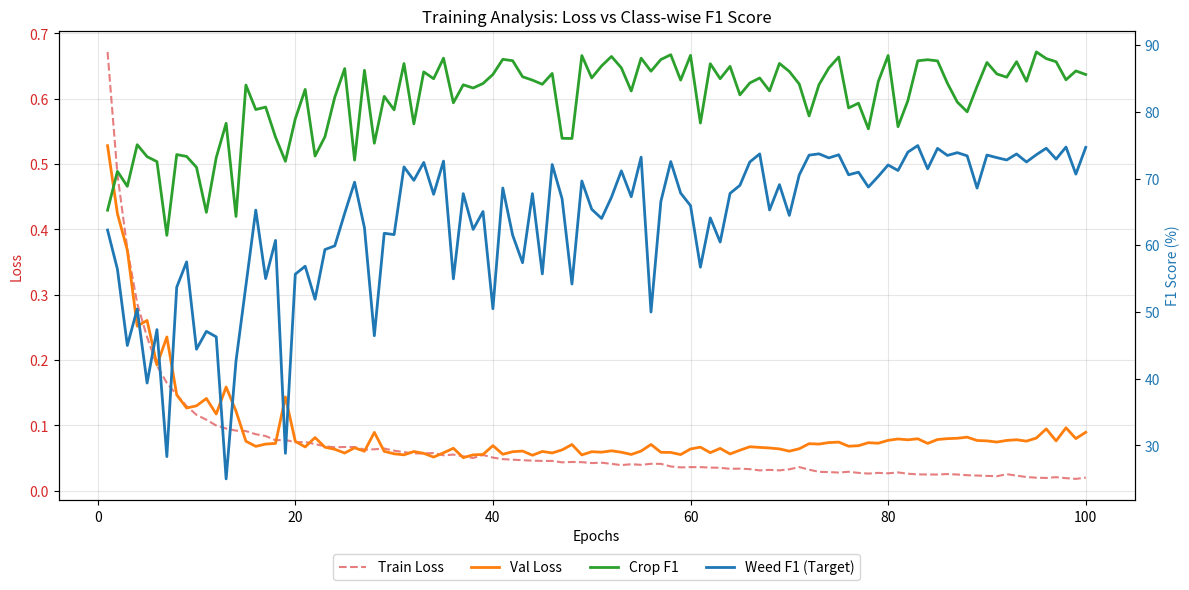

Write the Python code that produced this figure.
import re
import matplotlib.pyplot as plt

# 1. 将你的日志粘贴到下面这个三引号字符串里 (支持你发给我的所有格式)
log_data = """

 2026-01-16 14:25:06,215 | 🚀 启动训练 | 设备: cuda
2026-01-16 14:25:06,215 | 🔄 加载数据集...
2026-01-16 14:25:06,284 | ✅ 训练集: 612 | 验证集: 204
2026-01-16 14:25:51,440 | 
📊 Ep 1 Result:
   Train Loss: 0.6718 | Val Loss: 0.5282
   mIoU: 63.57% | mF1: 75.35%
   [F1 Detail] Crop: 65.25% | Weed: 62.27% (目标)
2026-01-16 14:25:51,518 | 🌟 新高! 模型已保存: /media/cclsol/df07c0f4-31b8-4090-8a4a-8c254d91c123/ch/MSU-Net/U-Net-v2/code/checkpoints/Eschikon_Run/best_model.pth
2026-01-16 14:26:32,282 | 
📊 Ep 2 Result:
   Train Loss: 0.4843 | Val Loss: 0.4240
   mIoU: 63.86% | mF1: 75.35%
   [F1 Detail] Crop: 71.07% | Weed: 56.39% (目标)
2026-01-16 14:27:12,991 | 
📊 Ep 3 Result:
   Train Loss: 0.3704 | Val Loss: 0.3684
   mIoU: 59.20% | mF1: 70.61%
   [F1 Detail] Crop: 68.83% | Weed: 44.97% (目标)
2026-01-16 14:27:53,725 | 
📊 Ep 4 Result:
   Train Loss: 0.2867 | Val Loss: 0.2518
   mIoU: 63.67% | mF1: 74.70%
   [F1 Detail] Crop: 75.07% | Weed: 50.43% (目标)
2026-01-16 14:28:34,569 | 
📊 Ep 5 Result:
   Train Loss: 0.2351 | Val Loss: 0.2606
   mIoU: 59.36% | mF1: 70.15%
   [F1 Detail] Crop: 73.28% | Weed: 39.34% (目标)
2026-01-16 14:29:15,513 | 
📊 Ep 6 Result:
   Train Loss: 0.1915 | Val Loss: 0.1923
   mIoU: 61.49% | mF1: 72.71%
   [F1 Detail] Crop: 72.53% | Weed: 47.35% (目标)
2026-01-16 14:29:55,994 | 
📊 Ep 7 Result:
   Train Loss: 0.1648 | Val Loss: 0.2353
   mIoU: 51.24% | mF1: 62.03%
   [F1 Detail] Crop: 61.48% | Weed: 28.31% (目标)
2026-01-16 14:30:36,348 | 
📊 Ep 8 Result:
   Train Loss: 0.1469 | Val Loss: 0.1467
   mIoU: 64.09% | mF1: 75.32%
   [F1 Detail] Crop: 73.59% | Weed: 53.71% (目标)
2026-01-16 14:31:16,618 | 
📊 Ep 9 Result:
   Train Loss: 0.1294 | Val Loss: 0.1265
   mIoU: 65.20% | mF1: 76.50%
   [F1 Detail] Crop: 73.31% | Weed: 57.50% (目标)
2026-01-16 14:31:17,073 | 🌟 新高! 模型已保存: /media/cclsol/df07c0f4-31b8-4090-8a4a-8c254d91c123/ch/MSU-Net/U-Net-v2/code/checkpoints/Eschikon_Run/best_model.pth
2026-01-16 14:31:57,260 | 
📊 Ep 10 Result:
   Train Loss: 0.1161 | Val Loss: 0.1299
   mIoU: 60.21% | mF1: 71.39%
   [F1 Detail] Crop: 71.68% | Weed: 44.41% (目标)
2026-01-16 14:32:37,516 | 
📊 Ep 11 Result:
   Train Loss: 0.1086 | Val Loss: 0.1411
   mIoU: 58.27% | mF1: 69.98%
   [F1 Detail] Crop: 64.93% | Weed: 47.09% (目标)
2026-01-16 14:33:17,750 | 
📊 Ep 12 Result:
   Train Loss: 0.0997 | Val Loss: 0.1173
   mIoU: 61.72% | mF1: 72.70%
   [F1 Detail] Crop: 73.15% | Weed: 46.26% (目标)
2026-01-16 14:33:58,123 | 
📊 Ep 13 Result:
   Train Loss: 0.0951 | Val Loss: 0.1587
   mIoU: 57.26% | mF1: 66.57%
   [F1 Detail] Crop: 78.28% | Weed: 24.97% (目标)
2026-01-16 14:34:38,580 | 
📊 Ep 14 Result:
   Train Loss: 0.0919 | Val Loss: 0.1217
   mIoU: 57.22% | mF1: 68.51%
   [F1 Detail] Crop: 64.31% | Weed: 42.64% (目标)
2026-01-16 14:35:19,296 | 
📊 Ep 15 Result:
   Train Loss: 0.0912 | Val Loss: 0.0757
   mIoU: 69.05% | mF1: 78.94%
   [F1 Detail] Crop: 84.01% | Weed: 53.94% (目标)
2026-01-16 14:35:19,763 | 🌟 新高! 模型已保存: /media/cclsol/df07c0f4-31b8-4090-8a4a-8c254d91c123/ch/MSU-Net/U-Net-v2/code/checkpoints/Eschikon_Run/best_model.pth
2026-01-16 14:36:00,540 | 
📊 Ep 16 Result:
   Train Loss: 0.0864 | Val Loss: 0.0678
   mIoU: 71.27% | mF1: 81.57%
   [F1 Detail] Crop: 80.34% | Weed: 65.26% (目标)
2026-01-16 14:36:01,019 | 🌟 新高! 模型已保存: /media/cclsol/df07c0f4-31b8-4090-8a4a-8c254d91c123/ch/MSU-Net/U-Net-v2/code/checkpoints/Eschikon_Run/best_model.pth
2026-01-16 14:36:42,074 | 
📊 Ep 17 Result:
   Train Loss: 0.0836 | Val Loss: 0.0713
   mIoU: 67.77% | mF1: 78.18%
   [F1 Detail] Crop: 80.71% | Weed: 55.00% (目标)
2026-01-16 14:37:22,968 | 
📊 Ep 18 Result:
   Train Loss: 0.0772 | Val Loss: 0.0723
   mIoU: 67.62% | mF1: 78.59%
   [F1 Detail] Crop: 76.20% | Weed: 60.72% (目标)
2026-01-16 14:38:03,845 | 
📊 Ep 19 Result:
   Train Loss: 0.0777 | Val Loss: 0.1435
   mIoU: 55.88% | mF1: 66.07%
   [F1 Detail] Crop: 72.58% | Weed: 28.80% (目标)
2026-01-16 14:38:44,814 | 
📊 Ep 20 Result:
   Train Loss: 0.0741 | Val Loss: 0.0755
   mIoU: 67.13% | mF1: 77.80%
   [F1 Detail] Crop: 78.95% | Weed: 55.66% (目标)
2026-01-16 14:39:26,139 | 
📊 Ep 21 Result:
   Train Loss: 0.0745 | Val Loss: 0.0669
   mIoU: 69.71% | mF1: 79.72%
   [F1 Detail] Crop: 83.36% | Weed: 56.85% (目标)
2026-01-16 14:40:07,135 | 
📊 Ep 22 Result:
   Train Loss: 0.0712 | Val Loss: 0.0813
   mIoU: 63.33% | mF1: 74.58%
   [F1 Detail] Crop: 73.37% | Weed: 51.90% (目标)
2026-01-16 14:40:48,126 | 
📊 Ep 23 Result:
   Train Loss: 0.0679 | Val Loss: 0.0665
   mIoU: 67.19% | mF1: 78.15%
   [F1 Detail] Crop: 76.26% | Weed: 59.35% (目标)
2026-01-16 14:41:29,157 | 
📊 Ep 24 Result:
   Train Loss: 0.0664 | Val Loss: 0.0633
   mIoU: 70.20% | mF1: 80.38%
   [F1 Detail] Crop: 82.21% | Weed: 59.91% (目标)
2026-01-16 14:42:11,295 | 
📊 Ep 25 Result:
   Train Loss: 0.0668 | Val Loss: 0.0576
   mIoU: 74.22% | mF1: 83.51%
   [F1 Detail] Crop: 86.48% | Weed: 64.79% (目标)
2026-01-16 14:42:11,779 | 🌟 新高! 模型已保存: /media/cclsol/df07c0f4-31b8-4090-8a4a-8c254d91c123/ch/MSU-Net/U-Net-v2/code/checkpoints/Eschikon_Run/best_model.pth
2026-01-16 14:42:53,377 | 
📊 Ep 26 Result:
   Train Loss: 0.0668 | Val Loss: 0.0656
   mIoU: 69.43% | mF1: 80.38%
   [F1 Detail] Crop: 72.76% | Weed: 69.45% (目标)
2026-01-16 14:43:34,781 | 
📊 Ep 27 Result:
   Train Loss: 0.0628 | Val Loss: 0.0603
   mIoU: 73.26% | mF1: 82.68%
   [F1 Detail] Crop: 86.22% | Weed: 62.62% (目标)
2026-01-16 14:44:15,927 | 
📊 Ep 28 Result:
   Train Loss: 0.0633 | Val Loss: 0.0892
   mIoU: 62.47% | mF1: 73.37%
   [F1 Detail] Crop: 75.29% | Weed: 46.43% (目标)
2026-01-16 14:44:57,559 | 
📊 Ep 29 Result:
   Train Loss: 0.0645 | Val Loss: 0.0602
   mIoU: 70.96% | mF1: 81.07%
   [F1 Detail] Crop: 82.32% | Weed: 61.79% (目标)
2026-01-16 14:45:38,892 | 
📊 Ep 30 Result:
   Train Loss: 0.0612 | Val Loss: 0.0564
   mIoU: 69.89% | mF1: 80.31%
   [F1 Detail] Crop: 80.30% | Weed: 61.59% (目标)
2026-01-16 14:46:20,105 | 
📊 Ep 31 Result:
   Train Loss: 0.0590 | Val Loss: 0.0548
   mIoU: 77.41% | mF1: 86.15%
   [F1 Detail] Crop: 87.24% | Weed: 71.74% (目标)
2026-01-16 14:46:20,568 | 🌟 新高! 模型已保存: /media/cclsol/df07c0f4-31b8-4090-8a4a-8c254d91c123/ch/MSU-Net/U-Net-v2/code/checkpoints/Eschikon_Run/best_model.pth
2026-01-16 14:47:01,541 | 
📊 Ep 32 Result:
   Train Loss: 0.0570 | Val Loss: 0.0599
   mIoU: 72.02% | mF1: 82.36%
   [F1 Detail] Crop: 78.20% | Weed: 69.73% (目标)
2026-01-16 14:47:42,583 | 
📊 Ep 33 Result:
   Train Loss: 0.0569 | Val Loss: 0.0571
   mIoU: 77.04% | mF1: 85.95%
   [F1 Detail] Crop: 85.99% | Weed: 72.41% (目标)
2026-01-16 14:48:23,674 | 
📊 Ep 34 Result:
   Train Loss: 0.0576 | Val Loss: 0.0514
   mIoU: 74.51% | mF1: 83.96%
   [F1 Detail] Crop: 84.96% | Weed: 67.63% (目标)
2026-01-16 14:49:04,538 | 
📊 Ep 35 Result:
   Train Loss: 0.0541 | Val Loss: 0.0579
   mIoU: 78.21% | mF1: 86.72%
   [F1 Detail] Crop: 88.04% | Weed: 72.61% (目标)
2026-01-16 14:49:05,002 | 🌟 新高! 模型已保存: /media/cclsol/df07c0f4-31b8-4090-8a4a-8c254d91c123/ch/MSU-Net/U-Net-v2/code/checkpoints/Eschikon_Run/best_model.pth
2026-01-16 14:49:46,021 | 
📊 Ep 36 Result:
   Train Loss: 0.0552 | Val Loss: 0.0649
   mIoU: 68.07% | mF1: 78.39%
   [F1 Detail] Crop: 81.35% | Weed: 54.96% (目标)
2026-01-16 14:50:27,570 | 
📊 Ep 37 Result:
   Train Loss: 0.0525 | Val Loss: 0.0505
   mIoU: 74.08% | mF1: 83.68%
   [F1 Detail] Crop: 84.05% | Weed: 67.73% (目标)
2026-01-16 14:51:08,628 | 
📊 Ep 38 Result:
   Train Loss: 0.0500 | Val Loss: 0.0548
   mIoU: 71.81% | mF1: 81.70%
   [F1 Detail] Crop: 83.57% | Weed: 62.37% (目标)
2026-01-16 14:51:49,758 | 
📊 Ep 39 Result:
   Train Loss: 0.0546 | Val Loss: 0.0554
   mIoU: 73.14% | mF1: 82.84%
   [F1 Detail] Crop: 84.25% | Weed: 65.05% (目标)
2026-01-16 14:52:31,348 | 
📊 Ep 40 Result:
   Train Loss: 0.0506 | Val Loss: 0.0689
   mIoU: 68.76% | mF1: 78.30%
   [F1 Detail] Crop: 85.60% | Weed: 50.48% (目标)
2026-01-16 14:53:12,520 | 
📊 Ep 41 Result:
   Train Loss: 0.0482 | Val Loss: 0.0557
   mIoU: 76.45% | mF1: 85.28%
   [F1 Detail] Crop: 87.87% | Weed: 68.58% (目标)
2026-01-16 14:53:53,719 | 
📊 Ep 42 Result:
   Train Loss: 0.0474 | Val Loss: 0.0596
   mIoU: 73.65% | mF1: 82.80%
   [F1 Detail] Crop: 87.66% | Weed: 61.50% (目标)
2026-01-16 14:54:34,960 | 
📊 Ep 43 Result:
   Train Loss: 0.0466 | Val Loss: 0.0606
   mIoU: 70.88% | mF1: 80.56%
   [F1 Detail] Crop: 85.26% | Weed: 57.38% (目标)
2026-01-16 14:55:16,117 | 
📊 Ep 44 Result:
   Train Loss: 0.0459 | Val Loss: 0.0542
   mIoU: 74.45% | mF1: 83.92%
   [F1 Detail] Crop: 84.75% | Weed: 67.73% (目标)
2026-01-16 14:55:57,147 | 
📊 Ep 45 Result:
   Train Loss: 0.0455 | Val Loss: 0.0600
   mIoU: 69.71% | mF1: 79.59%
   [F1 Detail] Crop: 84.13% | Weed: 55.70% (目标)
2026-01-16 14:56:38,153 | 
📊 Ep 46 Result:
   Train Loss: 0.0455 | Val Loss: 0.0577
   mIoU: 76.75% | mF1: 85.75%
   [F1 Detail] Crop: 85.75% | Weed: 72.10% (目标)
2026-01-16 14:57:19,222 | 
📊 Ep 47 Result:
   Train Loss: 0.0433 | Val Loss: 0.0624
   mIoU: 69.90% | mF1: 80.67%
   [F1 Detail] Crop: 76.03% | Weed: 66.97% (目标)
2026-01-16 14:58:00,277 | 
📊 Ep 48 Result:
   Train Loss: 0.0439 | Val Loss: 0.0706
   mIoU: 65.26% | mF1: 76.27%
   [F1 Detail] Crop: 76.00% | Weed: 54.18% (目标)
2026-01-16 14:58:41,706 | 
📊 Ep 49 Result:
   Train Loss: 0.0436 | Val Loss: 0.0547
   mIoU: 77.17% | mF1: 85.83%
   [F1 Detail] Crop: 88.43% | Weed: 69.63% (目标)
2026-01-16 14:59:22,866 | 
📊 Ep 50 Result:
   Train Loss: 0.0422 | Val Loss: 0.0596
   mIoU: 73.71% | mF1: 83.24%
   [F1 Detail] Crop: 85.08% | Weed: 65.39% (目标)
2026-01-16 15:00:04,379 | 
📊 Ep 51 Result:
   Train Loss: 0.0428 | Val Loss: 0.0589
   mIoU: 74.14% | mF1: 83.39%
   [F1 Detail] Crop: 86.88% | Weed: 64.01% (目标)
2026-01-16 15:00:45,444 | 
📊 Ep 52 Result:
   Train Loss: 0.0410 | Val Loss: 0.0610
   mIoU: 76.15% | mF1: 84.97%
   [F1 Detail] Crop: 88.30% | Weed: 67.20% (目标)
2026-01-16 15:01:27,338 | 
📊 Ep 53 Result:
   Train Loss: 0.0391 | Val Loss: 0.0588
   mIoU: 76.81% | mF1: 85.72%
   [F1 Detail] Crop: 86.59% | Weed: 71.15% (目标)
2026-01-16 15:02:08,697 | 
📊 Ep 54 Result:
   Train Loss: 0.0405 | Val Loss: 0.0554
   mIoU: 73.44% | mF1: 83.21%
   [F1 Detail] Crop: 83.12% | Weed: 67.27% (目标)
2026-01-16 15:02:49,690 | 
📊 Ep 55 Result:
   Train Loss: 0.0395 | Val Loss: 0.0606
   mIoU: 78.46% | mF1: 86.91%
   [F1 Detail] Crop: 88.04% | Weed: 73.20% (目标)
2026-01-16 15:02:50,164 | 🌟 新高! 模型已保存: /media/cclsol/df07c0f4-31b8-4090-8a4a-8c254d91c123/ch/MSU-Net/U-Net-v2/code/checkpoints/Eschikon_Run/best_model.pth
2026-01-16 15:03:31,045 | 
📊 Ep 56 Result:
   Train Loss: 0.0411 | Val Loss: 0.0707
   mIoU: 68.87% | mF1: 78.31%
   [F1 Detail] Crop: 86.09% | Weed: 49.99% (目标)
2026-01-16 15:04:12,488 | 
📊 Ep 57 Result:
   Train Loss: 0.0410 | Val Loss: 0.0587
   mIoU: 75.66% | mF1: 84.60%
   [F1 Detail] Crop: 87.84% | Weed: 66.57% (目标)
2026-01-16 15:04:54,204 | 
📊 Ep 58 Result:
   Train Loss: 0.0370 | Val Loss: 0.0585
   mIoU: 78.47% | mF1: 86.87%
   [F1 Detail] Crop: 88.56% | Weed: 72.54% (目标)
2026-01-16 15:05:35,144 | 
📊 Ep 59 Result:
   Train Loss: 0.0356 | Val Loss: 0.0552
   mIoU: 74.48% | mF1: 83.96%
   [F1 Detail] Crop: 84.75% | Weed: 67.82% (目标)
2026-01-16 15:06:16,152 | 
📊 Ep 60 Result:
   Train Loss: 0.0360 | Val Loss: 0.0638
   mIoU: 75.74% | mF1: 84.59%
   [F1 Detail] Crop: 88.46% | Weed: 65.93% (目标)
2026-01-16 15:06:57,599 | 
📊 Ep 61 Result:
   Train Loss: 0.0360 | Val Loss: 0.0666
   mIoU: 67.20% | mF1: 77.95%
   [F1 Detail] Crop: 78.31% | Weed: 56.71% (目标)
2026-01-16 15:07:38,714 | 
📊 Ep 62 Result:
   Train Loss: 0.0353 | Val Loss: 0.0581
   mIoU: 74.35% | mF1: 83.53%
   [F1 Detail] Crop: 87.21% | Weed: 64.09% (目标)
2026-01-16 15:08:19,781 | 
📊 Ep 63 Result:
   Train Loss: 0.0350 | Val Loss: 0.0647
   mIoU: 71.84% | mF1: 81.53%
   [F1 Detail] Crop: 84.96% | Weed: 60.48% (目标)
2026-01-16 15:09:00,961 | 
📊 Ep 64 Result:
   Train Loss: 0.0334 | Val Loss: 0.0562
   mIoU: 75.55% | mF1: 84.64%
   [F1 Detail] Crop: 86.81% | Weed: 67.77% (目标)
2026-01-16 15:09:42,165 | 
📊 Ep 65 Result:
   Train Loss: 0.0337 | Val Loss: 0.0619
   mIoU: 73.82% | mF1: 83.60%
   [F1 Detail] Crop: 82.54% | Weed: 68.98% (目标)
2026-01-16 15:10:23,296 | 
📊 Ep 66 Result:
   Train Loss: 0.0329 | Val Loss: 0.0672
   mIoU: 76.17% | mF1: 85.39%
   [F1 Detail] Crop: 84.32% | Weed: 72.48% (目标)
2026-01-16 15:11:04,509 | 
📊 Ep 67 Result:
   Train Loss: 0.0310 | Val Loss: 0.0662
   mIoU: 77.07% | mF1: 86.06%
   [F1 Detail] Crop: 85.07% | Weed: 73.69% (目标)
2026-01-16 15:11:45,776 | 
📊 Ep 68 Result:
   Train Loss: 0.0318 | Val Loss: 0.0653
   mIoU: 72.67% | mF1: 82.54%
   [F1 Detail] Crop: 83.14% | Weed: 65.29% (目标)
2026-01-16 15:12:27,072 | 
📊 Ep 69 Result:
   Train Loss: 0.0310 | Val Loss: 0.0639
   mIoU: 76.32% | mF1: 85.24%
   [F1 Detail] Crop: 87.25% | Weed: 69.08% (目标)
2026-01-16 15:13:08,385 | 
📊 Ep 70 Result:
   Train Loss: 0.0327 | Val Loss: 0.0604
   mIoU: 73.87% | mF1: 83.26%
   [F1 Detail] Crop: 86.05% | Weed: 64.47% (目标)
2026-01-16 15:13:49,686 | 
📊 Ep 71 Result:
   Train Loss: 0.0361 | Val Loss: 0.0641
   mIoU: 75.28% | mF1: 84.68%
   [F1 Detail] Crop: 84.17% | Weed: 70.53% (目标)
2026-01-16 15:14:30,602 | 
📊 Ep 72 Result:
   Train Loss: 0.0321 | Val Loss: 0.0719
   mIoU: 74.14% | mF1: 84.04%
   [F1 Detail] Crop: 79.38% | Weed: 73.50% (目标)
2026-01-16 15:15:11,698 | 
📊 Ep 73 Result:
   Train Loss: 0.0288 | Val Loss: 0.0713
   mIoU: 76.55% | mF1: 85.72%
   [F1 Detail] Crop: 84.06% | Weed: 73.70% (目标)
2026-01-16 15:15:52,952 | 
📊 Ep 74 Result:
   Train Loss: 0.0284 | Val Loss: 0.0736
   mIoU: 77.62% | mF1: 86.38%
   [F1 Detail] Crop: 86.57% | Weed: 73.09% (目标)
2026-01-16 15:16:34,402 | 
📊 Ep 75 Result:
   Train Loss: 0.0277 | Val Loss: 0.0743
   mIoU: 78.72% | mF1: 87.10%
   [F1 Detail] Crop: 88.22% | Weed: 73.56% (目标)
2026-01-16 15:16:34,851 | 🌟 新高! 模型已保存: /media/cclsol/df07c0f4-31b8-4090-8a4a-8c254d91c123/ch/MSU-Net/U-Net-v2/code/checkpoints/Eschikon_Run/best_model.pth
2026-01-16 15:17:15,914 | 
📊 Ep 76 Result:
   Train Loss: 0.0289 | Val Loss: 0.0680
   mIoU: 73.49% | mF1: 83.46%
   [F1 Detail] Crop: 80.58% | Weed: 70.56% (目标)
2026-01-16 15:17:57,047 | 
📊 Ep 77 Result:
   Train Loss: 0.0272 | Val Loss: 0.0688
   mIoU: 74.00% | mF1: 83.84%
   [F1 Detail] Crop: 81.29% | Weed: 70.95% (目标)
2026-01-16 15:18:38,372 | 
📊 Ep 78 Result:
   Train Loss: 0.0261 | Val Loss: 0.0734
   mIoU: 71.26% | mF1: 81.76%
   [F1 Detail] Crop: 77.45% | Weed: 68.72% (目标)
2026-01-16 15:19:19,993 | 
📊 Ep 79 Result:
   Train Loss: 0.0272 | Val Loss: 0.0726
   mIoU: 75.38% | mF1: 84.74%
   [F1 Detail] Crop: 84.53% | Weed: 70.32% (目标)
2026-01-16 15:20:01,169 | 
📊 Ep 80 Result:
   Train Loss: 0.0265 | Val Loss: 0.0770
   mIoU: 78.19% | mF1: 86.66%
   [F1 Detail] Crop: 88.44% | Weed: 72.03% (目标)
2026-01-16 15:20:42,263 | 
📊 Ep 81 Result:
   Train Loss: 0.0279 | Val Loss: 0.0791
   mIoU: 72.41% | mF1: 82.71%
   [F1 Detail] Crop: 77.77% | Weed: 71.20% (目标)
2026-01-16 15:21:24,476 | 
📊 Ep 82 Result:
   Train Loss: 0.0259 | Val Loss: 0.0778
   mIoU: 75.48% | mF1: 85.00%
   [F1 Detail] Crop: 81.69% | Weed: 73.96% (目标)
2026-01-16 15:22:06,051 | 
📊 Ep 83 Result:
   Train Loss: 0.0249 | Val Loss: 0.0794
   mIoU: 79.00% | mF1: 87.37%
   [F1 Detail] Crop: 87.65% | Weed: 74.94% (目标)
2026-01-16 15:22:06,516 | 🌟 新高! 模型已保存: /media/cclsol/df07c0f4-31b8-4090-8a4a-8c254d91c123/ch/MSU-Net/U-Net-v2/code/checkpoints/Eschikon_Run/best_model.pth
2026-01-16 15:22:47,764 | 
📊 Ep 84 Result:
   Train Loss: 0.0247 | Val Loss: 0.0723
   mIoU: 77.60% | mF1: 86.24%
   [F1 Detail] Crop: 87.81% | Weed: 71.45% (目标)
2026-01-16 15:23:28,842 | 
📊 Ep 85 Result:
   Train Loss: 0.0247 | Val Loss: 0.0783
   mIoU: 78.80% | mF1: 87.22%
   [F1 Detail] Crop: 87.63% | Weed: 74.52% (目标)
2026-01-16 15:24:09,569 | 
📊 Ep 86 Result:
   Train Loss: 0.0254 | Val Loss: 0.0796
   mIoU: 76.58% | mF1: 85.72%
   [F1 Detail] Crop: 84.28% | Weed: 73.46% (目标)
2026-01-16 15:24:50,725 | 
📊 Ep 87 Result:
   Train Loss: 0.0247 | Val Loss: 0.0802
   mIoU: 75.32% | mF1: 84.89%
   [F1 Detail] Crop: 81.46% | Weed: 73.88% (目标)
2026-01-16 15:25:31,389 | 
📊 Ep 88 Result:
   Train Loss: 0.0236 | Val Loss: 0.0819
   mIoU: 74.41% | mF1: 84.23%
   [F1 Detail] Crop: 80.00% | Weed: 73.40% (目标)
2026-01-16 15:26:12,006 | 
📊 Ep 89 Result:
   Train Loss: 0.0231 | Val Loss: 0.0768
   mIoU: 74.31% | mF1: 83.90%
   [F1 Detail] Crop: 83.82% | Weed: 68.57% (目标)
2026-01-16 15:26:52,870 | 
📊 Ep 90 Result:
   Train Loss: 0.0226 | Val Loss: 0.0762
   mIoU: 78.25% | mF1: 86.81%
   [F1 Detail] Crop: 87.40% | Weed: 73.52% (目标)
2026-01-16 15:27:33,756 | 
📊 Ep 91 Result:
   Train Loss: 0.0220 | Val Loss: 0.0744
   mIoU: 77.16% | mF1: 86.08%
   [F1 Detail] Crop: 85.68% | Weed: 73.13% (目标)
2026-01-16 15:28:14,515 | 
📊 Ep 92 Result:
   Train Loss: 0.0252 | Val Loss: 0.0769
   mIoU: 76.76% | mF1: 85.80%
   [F1 Detail] Crop: 85.19% | Weed: 72.78% (目标)
2026-01-16 15:28:55,207 | 
📊 Ep 93 Result:
   Train Loss: 0.0230 | Val Loss: 0.0779
   mIoU: 78.38% | mF1: 86.90%
   [F1 Detail] Crop: 87.52% | Weed: 73.68% (目标)
2026-01-16 15:29:35,988 | 
📊 Ep 94 Result:
   Train Loss: 0.0208 | Val Loss: 0.0758
   mIoU: 76.30% | mF1: 85.48%
   [F1 Detail] Crop: 84.58% | Weed: 72.48% (目标)
2026-01-16 15:30:16,936 | 
📊 Ep 95 Result:
   Train Loss: 0.0198 | Val Loss: 0.0805
   mIoU: 79.14% | mF1: 87.36%
   [F1 Detail] Crop: 88.98% | Weed: 73.57% (目标)
2026-01-16 15:30:57,673 | 
📊 Ep 96 Result:
   Train Loss: 0.0194 | Val Loss: 0.0946
   mIoU: 79.02% | mF1: 87.36%
   [F1 Detail] Crop: 87.98% | Weed: 74.54% (目标)
2026-01-16 15:31:38,541 | 
📊 Ep 97 Result:
   Train Loss: 0.0206 | Val Loss: 0.0762
   mIoU: 78.04% | mF1: 86.63%
   [F1 Detail] Crop: 87.51% | Weed: 72.91% (目标)
2026-01-16 15:32:19,206 | 
📊 Ep 98 Result:
   Train Loss: 0.0191 | Val Loss: 0.0962
   mIoU: 77.38% | mF1: 86.32%
   [F1 Detail] Crop: 84.80% | Weed: 74.72% (目标)
2026-01-16 15:33:00,162 | 
📊 Ep 99 Result:
   Train Loss: 0.0180 | Val Loss: 0.0797
   mIoU: 76.37% | mF1: 85.40%
   [F1 Detail] Crop: 86.13% | Weed: 70.66% (目标)
2026-01-16 15:33:40,962 | 
📊 Ep 100 Result:
   Train Loss: 0.0199 | Val Loss: 0.0894
   mIoU: 77.78% | mF1: 86.58%
   [F1 Detail] Crop: 85.59% | Weed: 74.67% (目标)
"""

def parse_logs(data):
    epochs, t_loss, v_loss, crop_f1, weed_f1 = [], [], [], [], []
    
    # 使用正则表达式精准匹配各项指标
    pattern = r"Ep (\d+) Result:.*?Train Loss: ([\d.]+).*?Val Loss: ([\d.]+).*?Crop: ([\d.]+)%.*?Weed: ([\d.]+)%"
    
    matches = re.findall(pattern, data, re.DOTALL)
    for m in matches:
        epochs.append(int(m[0]))
        t_loss.append(float(m[1]))
        v_loss.append(float(m[2]))
        crop_f1.append(float(m[3]))
        weed_f1.append(float(m[4]))
    return epochs, t_loss, v_loss, crop_f1, weed_f1

# 解析数据
epochs, t_loss, v_loss, crop_f1, weed_f1 = parse_logs(log_data)

# 2. 开始画图
fig, ax1 = plt.subplots(figsize=(12, 6))

# 设置左轴: Loss
color_t = 'tab:red'
color_v = 'tab:orange'
ax1.set_xlabel('Epochs')
ax1.set_ylabel('Loss', color=color_t)
ax1.plot(epochs, t_loss, color=color_t, label='Train Loss', linestyle='--', alpha=0.6)
ax1.plot(epochs, v_loss, color=color_v, label='Val Loss', linewidth=2)
ax1.tick_params(axis='y', labelcolor=color_t)
ax1.grid(True, alpha=0.3)

# 设置右轴: F1 Score
ax2 = ax1.twinx()
color_crop = 'tab:green'
color_weed = 'tab:blue'
ax2.set_ylabel('F1 Score (%)', color=color_weed)
ax2.plot(epochs, crop_f1, color=color_crop, label='Crop F1', linewidth=2)
ax2.plot(epochs, weed_f1, color=color_weed, label='Weed F1 (Target)', linewidth=2)
ax2.tick_params(axis='y', labelcolor=color_weed)

# 合并图例
lines1, labels1 = ax1.get_legend_handles_labels()
lines2, labels2 = ax2.get_legend_handles_labels()
ax1.legend(lines1 + lines2, labels1 + labels2, loc='upper center', bbox_to_anchor=(0.5, -0.1), ncol=4)

plt.title('Training Analysis: Loss vs Class-wise F1 Score')
plt.tight_layout()
plt.savefig('training_analysis.png')
print("✅ 统计图表已保存为: training_analysis.png")
